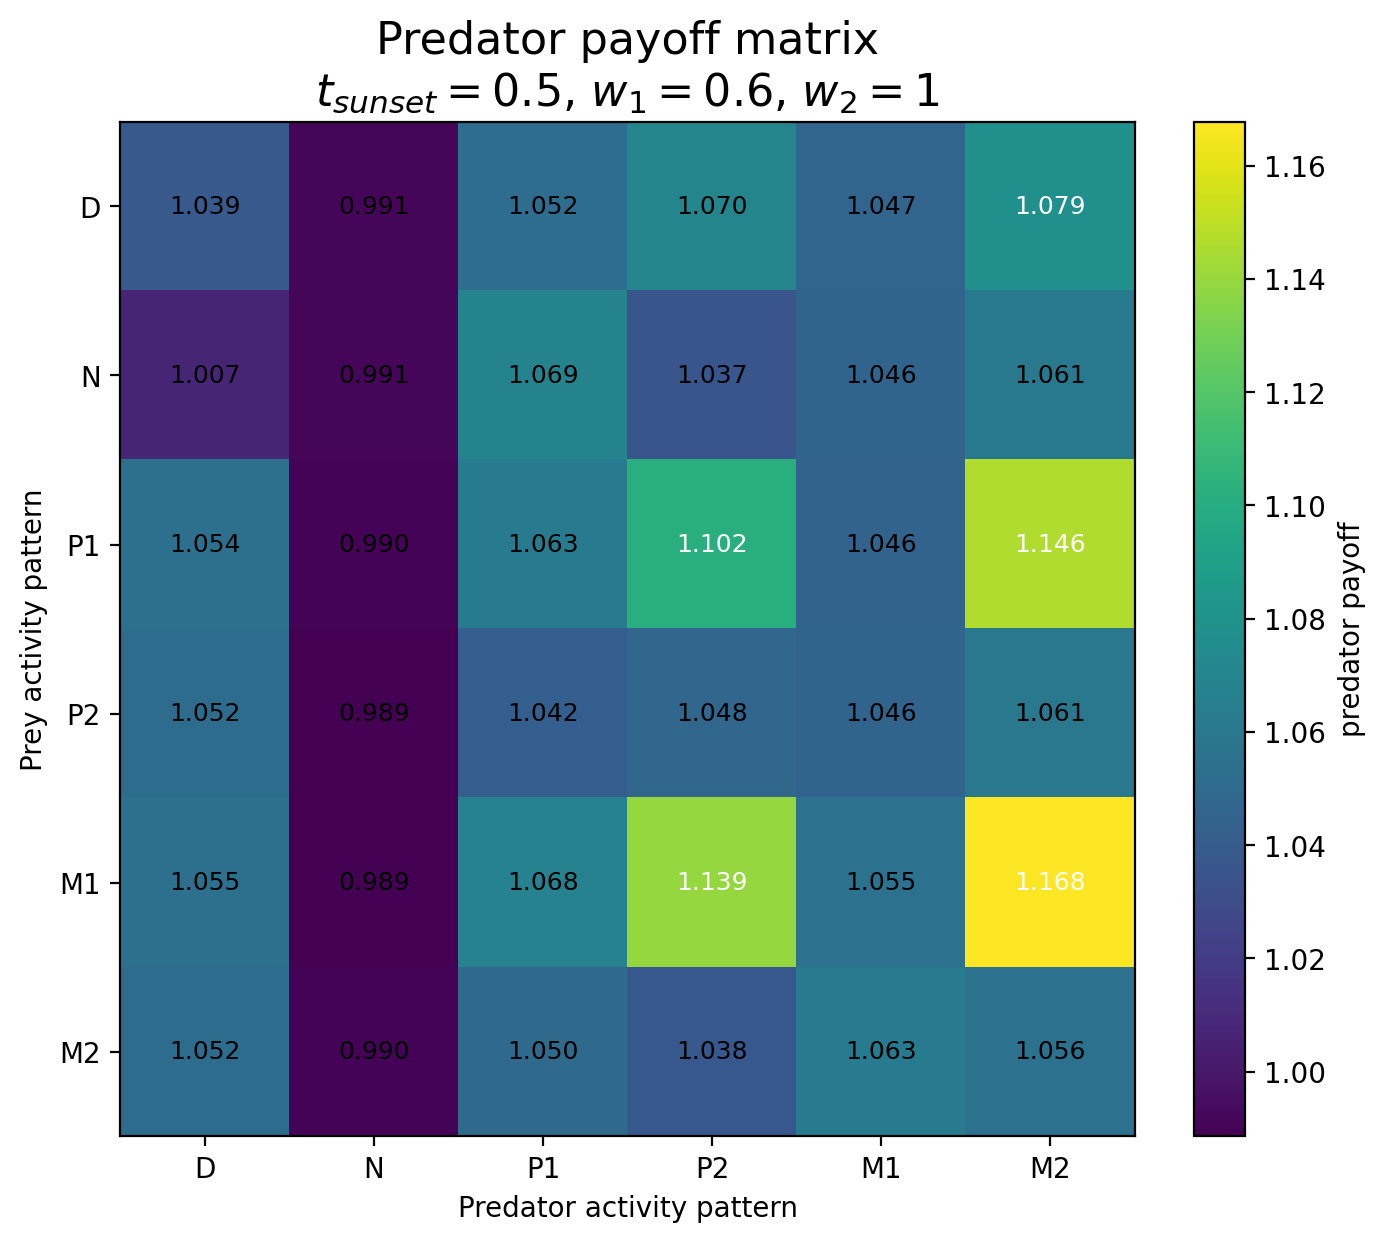

Data behind this chart, as committed beside it:
Prey / Predator, D, N, P1, P2, M1, M2
D, 1.039, 0.9914, 1.052, 1.07, 1.047, 1.079
N, 1.007, 0.9913, 1.069, 1.037, 1.046, 1.061
P1, 1.054, 0.9904, 1.063, 1.102, 1.046, 1.146
P2, 1.052, 0.9886, 1.042, 1.048, 1.046, 1.061
M1, 1.055, 0.9886, 1.068, 1.139, 1.055, 1.168
M2, 1.052, 0.9904, 1.05, 1.038, 1.063, 1.056
